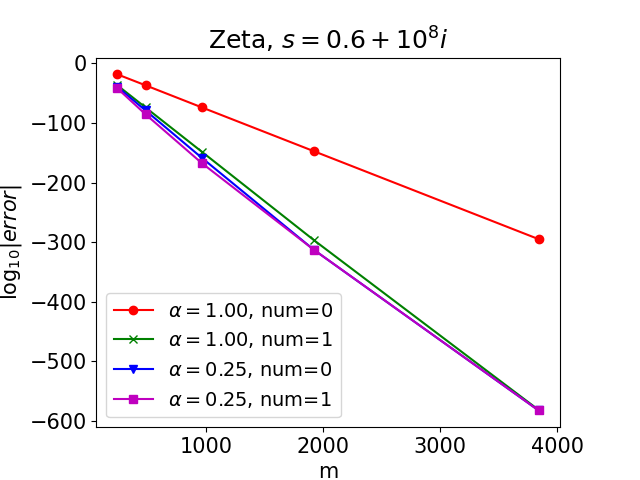

The data file committed next to this chart (first rows):
h, m, error_one_0, error_one_1, error_quarter_0, error_quarter_1
0.05, 241, -18.75, -37.19, -39.86, -42.36
0.025, 481, -37.05, -74.21, -79.19, -85.66
0.0125, 961, -73.97, -148.2, -158.4, -167.3
0.00625, 1921, -147.6, -296.7, -312.9, -312.9
0.003125, 3841, -294.9, -581.2, -582, -582
